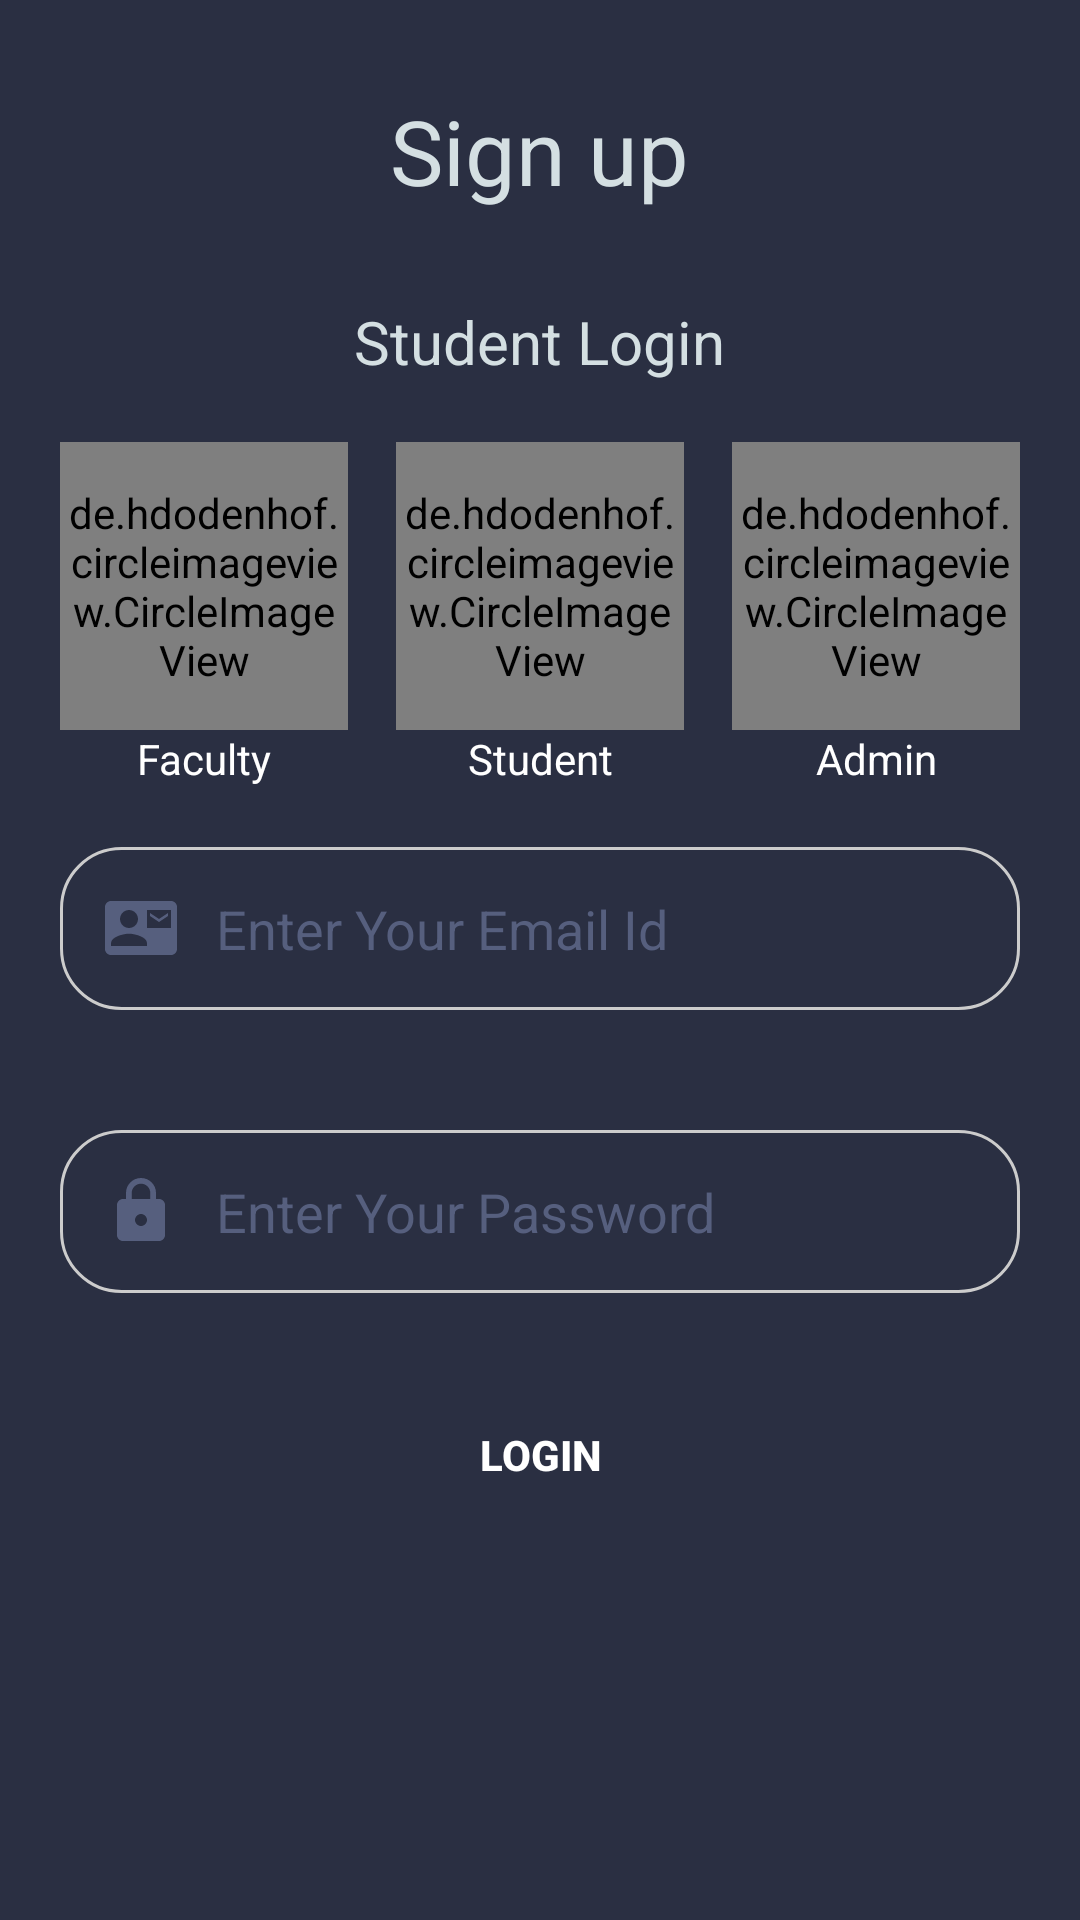

Layout XML and referenced resources for this Android screen:
<!-- AndroidManifest.xml: application theme AppTheme -->
<!-- res/layout/activity_login.xml -->
<?xml version="1.0" encoding="utf-8"?>
<LinearLayout xmlns:android="http://schemas.android.com/apk/res/android"
    xmlns:app="http://schemas.android.com/apk/res-auto"
    xmlns:tools="http://schemas.android.com/tools"
    android:layout_width="match_parent"
    android:layout_height="match_parent"
    android:background="#2a2f42"
    android:id="@+id/linearLayout"
    android:orientation="vertical"
    tools:context=".Login">
    <ScrollView
        android:layout_width="match_parent"
        android:layout_height="match_parent">
        <LinearLayout
            android:layout_width="match_parent"
            android:orientation="vertical"
            android:layout_height="match_parent">

            <TextView
                android:id="@+id/sign"
                android:layout_width="wrap_content"
                android:layout_height="wrap_content"
                android:text="Sign up"
                android:textSize="30sp"
                android:textColor="#D4DFE2"
                android:textAlignment="center"
                android:layout_gravity="center"
                android:layout_marginTop="30dp"
                />
            <TextView
                android:id="@+id/txt_who"
                android:layout_width="wrap_content"
                android:layout_height="wrap_content"
                android:text="Student Login"
                android:textSize="20dp"
                android:textColor="#D4DFE2"
                android:layout_gravity="center"
                android:layout_marginTop="30dp"
                android:layout_marginBottom="20dp"/>

            <LinearLayout
                android:layout_width="match_parent"
                android:layout_height="wrap_content"
                android:orientation="horizontal">
                <RelativeLayout
                    android:layout_width="match_parent"
                    android:layout_height="match_parent">
                    
                    <LinearLayout
                        android:layout_width="wrap_content"
                        android:layout_centerInParent="true"
                        android:layout_height="wrap_content"
                        android:orientation="vertical">

                        <de.hdodenhof.circleimageview.CircleImageView
                            android:id="@+id/profile_image_student"
                            android:layout_width="96dp"
                            android:layout_height="96dp"
                            android:layout_gravity="center"
                            android:foregroundGravity="center"
                            android:src="@drawable/student"
                            app:civ_border_color="#FFFFFF"
                            app:civ_border_width="2dp" />

                        <TextView
                            android:layout_width="match_parent"
                            android:layout_height="wrap_content"
                            android:text="Student"
                            android:textAlignment="center"
                            android:textColor="#FFFFFF"/>
                    </LinearLayout>
                    

                    
                    <LinearLayout
                        android:layout_width="wrap_content"
                        android:layout_height="wrap_content"
                        android:layout_marginStart="20dp"
                        android:orientation="vertical"
                        android:layout_marginLeft="20dp">
                        <de.hdodenhof.circleimageview.CircleImageView
                            android:id="@+id/profile_image_teacher"
                            android:layout_width="96dp"
                            android:layout_height="96dp"
                            android:src="@drawable/teacher"
                            app:civ_border_color="#FFFFFF"
                            app:civ_border_width="2dp" />

                        <TextView
                            android:layout_width="match_parent"
                            android:layout_height="wrap_content"
                            android:text="Faculty"
                            android:textAlignment="center"
                            android:textColor="#FFFFFF"/>
                    </LinearLayout>
                    
                    
                    <LinearLayout
                        android:layout_width="wrap_content"
                        android:layout_alignParentEnd="true"
                        android:layout_marginEnd="20dp"
                        android:layout_height="wrap_content"
                        android:orientation="vertical"
                        android:layout_alignParentRight="true"
                        android:layout_marginRight="20dp">

                        <de.hdodenhof.circleimageview.CircleImageView
                            android:id="@+id/profile_image_admin"
                            android:layout_width="96dp"
                            android:layout_height="96dp"
                            android:layout_gravity="center"
                            android:foregroundGravity="center"
                            android:src="@drawable/admin"
                            app:civ_border_color="#FFFFFF"
                            app:civ_border_width="2dp" />

                        <TextView
                            android:layout_width="match_parent"
                            android:layout_height="wrap_content"
                            android:text="Admin"
                            android:textAlignment="center"
                            android:textColor="#FFFFFF"/>
                    </LinearLayout>
                </RelativeLayout>
            </LinearLayout>

            <EditText
                android:layout_width="match_parent"
                android:layout_height="wrap_content"
                android:layout_margin="20dp"
                android:background="@drawable/border"
                android:hint="   Enter Your Email Id"
                android:textColorHint="#565F7E"
                android:textColor="#D4DFE2"
                android:padding="15dp"
                android:drawableStart="@drawable/ic_mail"
                android:id="@+id/edt_mail"
                android:drawableLeft="@drawable/ic_mail" />

            <EditText
                android:layout_width="match_parent"
                android:layout_height="wrap_content"
                android:layout_margin="20dp"
                android:background="@drawable/border"
                android:hint="   Enter Your Password"
                android:textColorHint="#565F7E"
                android:drawableLeft="@drawable/ic_lock"
                android:textColor="#D4DFE2"
                android:inputType="textPassword"
                android:padding="15dp"
                android:id="@+id/edt_password" />

            <Button
                android:layout_width="150dp"
                android:id="@+id/btnAuth"
                android:layout_height="wrap_content"
                android:layout_gravity="center"
                android:background="@drawable/custom_button"
                android:text="Login"
                android:layout_marginTop="10dp"
                android:textColor="@android:color/white"
                android:textStyle="bold" />
        </LinearLayout>
    </ScrollView>




</LinearLayout>
<!-- resources referenced by this layout -->
<resources>
  <!-- drawable admin: png bitmap (drawable, 29243 bytes) -->
  <!-- drawable border (drawable) -->
  <?xml version="1.0" encoding="UTF-8"?>
  <shape xmlns:android="http://schemas.android.com/apk/res/android" android:shape="rectangle">
      <corners android:radius="20dp"/>
      <padding android:left="14dp" android:right="14dp" android:top="14dp" android:bottom="14dp"/>
      <stroke android:width="1dp" android:color="#CCCCCC" />
  </shape>
  <!-- drawable ic_lock (drawable) -->
  <vector android:height="24dp" android:tint="#565F7E"
      android:viewportHeight="24.0" android:viewportWidth="24.0"
      android:width="24dp" xmlns:android="http://schemas.android.com/apk/res/android">
      <path android:fillColor="#FF000000" android:pathData="M18,8h-1L17,6c0,-2.76 -2.24,-5 -5,-5S7,3.24 7,6v2L6,8c-1.1,0 -2,0.9 -2,2v10c0,1.1 0.9,2 2,2h12c1.1,0 2,-0.9 2,-2L20,10c0,-1.1 -0.9,-2 -2,-2zM12,17c-1.1,0 -2,-0.9 -2,-2s0.9,-2 2,-2 2,0.9 2,2 -0.9,2 -2,2zM15.1,8L8.9,8L8.9,6c0,-1.71 1.39,-3.1 3.1,-3.1 1.71,0 3.1,1.39 3.1,3.1v2z"/>
  </vector>
  <!-- drawable ic_mail (drawable) -->
  <vector android:height="24dp" android:tint="#565F7E"
      android:viewportHeight="24.0" android:viewportWidth="24.0"
      android:width="24dp" xmlns:android="http://schemas.android.com/apk/res/android">
      <path android:fillColor="#FF000000" android:pathData="M21,8L21,7l-3,2 -3,-2v1l3,2 3,-2zM22,3L2,3C0.9,3 0,3.9 0,5v14c0,1.1 0.9,2 2,2h20c1.1,0 1.99,-0.9 1.99,-2L24,5c0,-1.1 -0.9,-2 -2,-2zM8,6c1.66,0 3,1.34 3,3s-1.34,3 -3,3 -3,-1.34 -3,-3 1.34,-3 3,-3zM14,18L2,18v-1c0,-2 4,-3.1 6,-3.1s6,1.1 6,3.1v1zM22,12h-8L14,6h8v6z"/>
  </vector>
  <style name="AppTheme" parent="Theme.AppCompat.Light.DarkActionBar">
          
          <item name="colorPrimary">@color/colorPrimary</item>
          <item name="colorPrimaryDark">@color/colorPrimaryDark</item>
          <item name="colorAccent">@color/colorAccent</item>
          <item name="android:statusBarColor">#2a2f42</item>
      </style>
  <color name="colorPrimary">#2a2f42</color>
  <color name="colorPrimaryDark">#2a2f42</color>
  <color name="colorAccent">#2a2f42</color>
</resources>
